Run: headless pygame with SDL's dummy video driver; simulated clock (each Clock.tick advances the game by its frame time, no real sleeping); random seed 0; keys injected as events and as key.get_pressed() state; no mouse input.
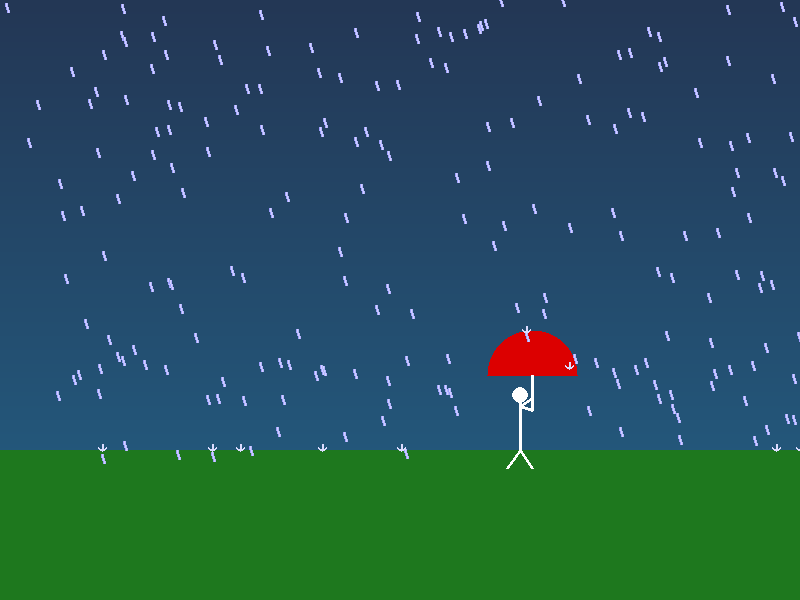
Frame 1 of 4 · flips 1–60 · no input
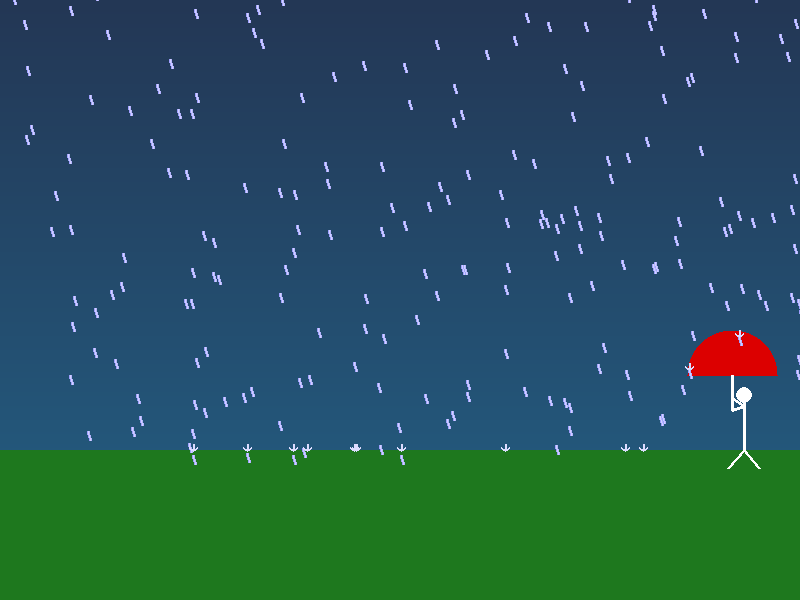
Frame 2 of 4 · flips 61–180 · tapped SPACE, RETURN · held RIGHT (→), D
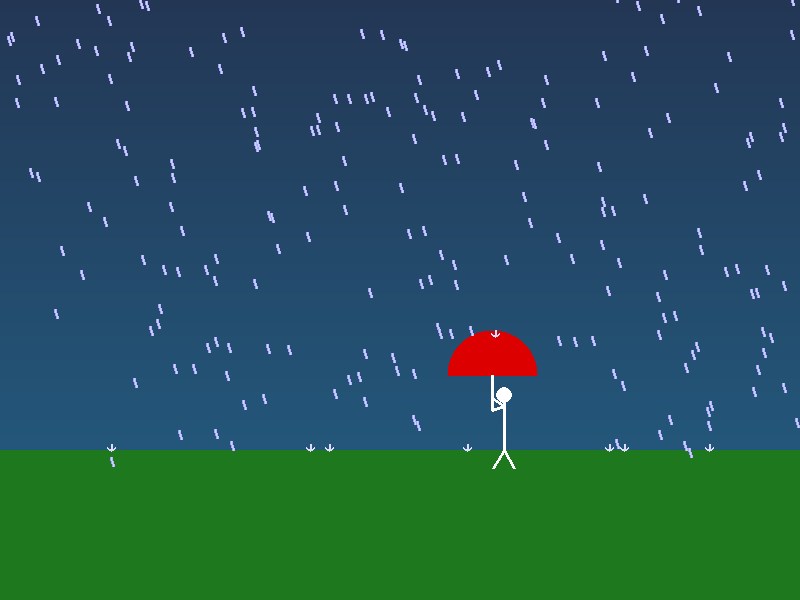
Frame 3 of 4 · flips 181–300 · held DOWN (↓), S
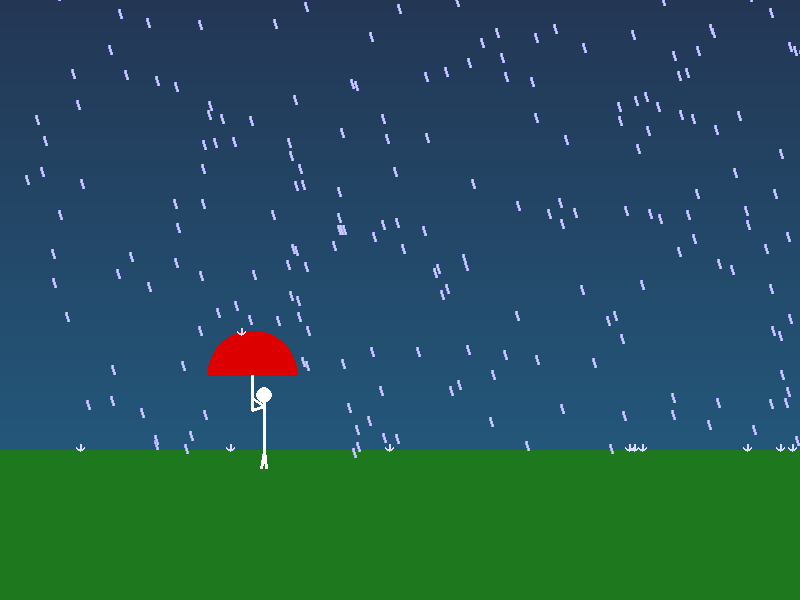
Frame 4 of 4 · flips 301–420 · held LEFT (←), A, UP (↑), W

The pygame program that drew these frames:

import pygame
import random
import math

pygame.init()
WIDTH, HEIGHT = 800, 600
screen = pygame.display.set_mode((WIDTH, HEIGHT))
clock = pygame.time.Clock()

person_x = WIDTH // 2
ground_y = HEIGHT - 150

walk_offset = 0
direction = 1

rain = [[random.randint(0, WIDTH), random.randint(0, HEIGHT)] for _ in range(220)]

# splash memory (visible for few frames)
splashes = []

# -------- SKY --------
def draw_sky():
    for i in range(HEIGHT):
        color = (35, 55 + i//14, 85 + i//12)
        pygame.draw.line(screen, color, (0, i), (WIDTH, i))

# -------- GRASS --------
def draw_grass():
    pygame.draw.rect(screen, (30, 120, 30), (0, ground_y, WIDTH, HEIGHT-ground_y))

# -------- DDA --------
def dda(x1, y1, x2, y2, color):
    dx = x2 - x1
    dy = y2 - y1
    steps = int(max(abs(dx), abs(dy)))
    if steps == 0: return
    x_inc = dx / steps
    y_inc = dy / steps
    x, y = x1, y1
    for _ in range(steps):
        screen.set_at((int(x), int(y)), color)
        x += x_inc
        y += y_inc

# -------- PERSON --------
def draw_person():
    global walk_offset
    facing = direction

    head_y = ground_y - 55
    neck_y = ground_y - 48

    pygame.draw.circle(screen, (255,255,255), (person_x, head_y), 8)

    pygame.draw.line(screen, (255,255,255),
                     (person_x, head_y + 8),
                     (person_x, neck_y), 3)

    pygame.draw.line(screen, (255,255,255),
                     (person_x, neck_y),
                     (person_x, ground_y), 3)

    leg_offset = math.sin(walk_offset) * 8

    pygame.draw.line(screen, (255,255,255),
                     (person_x, ground_y),
                     (person_x - 8*facing + leg_offset*facing, ground_y + 18), 3)

    pygame.draw.line(screen, (255,255,255),
                     (person_x, ground_y),
                     (person_x + 8*facing - leg_offset*facing, ground_y + 18), 3)

    hand_y = neck_y + 4
    hand_x = person_x + 12 * facing

    pygame.draw.line(screen, (255,255,255),
                     (person_x, hand_y),
                     (hand_x, hand_y - 8), 3)

    pygame.draw.line(screen, (255,255,255),
                     (person_x, hand_y),
                     (hand_x, hand_y + 4), 3)

# -------- UMBRELLA --------
def draw_umbrella():
    facing = direction
    cx = person_x + 12 * facing
    cy = ground_y - 75
    r = 45

    for y in range(r):
        width = int(math.sqrt(r*r - y*y))
        pygame.draw.line(screen, (220, 0, 0),
                         (cx - width, cy - y),
                         (cx + width, cy - y))

    pygame.draw.line(screen, (255,255,255),
                     (cx, cy),
                     (cx, ground_y - 40), 3)

# -------- COLLISION --------
def hits_umbrella(x, y):
    facing = direction
    cx = person_x + 12 * facing
    cy = ground_y - 75
    r = 45
    return (x-cx)**2 + (y-cy)**2 < r*r and y < cy

# -------- SPLASH --------
def add_splash(x, y):
    splashes.append([x, y, 0])

def draw_splashes():
    for s in splashes[:]:
        x, y, life = s

        pygame.draw.line(screen, (220,220,255), (x, y), (x, y-6), 2)
        pygame.draw.line(screen, (220,220,255), (x, y), (x-4, y-3), 2)
        pygame.draw.line(screen, (220,220,255), (x, y), (x+4, y-3), 2)

        s[2] += 1
        if s[2] > 3:
            splashes.remove(s)

# -------- LOOP --------
running = True
while running:
    draw_sky()
    draw_grass()

    person_x += 2 * direction
    if person_x > WIDTH - 50: direction = -1
    if person_x < 50: direction = 1

    walk_offset += 0.2

    draw_person()
    draw_umbrella()

    for drop in rain:
        x, y = drop

        # THICK RAIN
        dda(x, y, x+3, y+10, (210,210,255))
        dda(x+1, y, x+4, y+10, (180,180,255))
        dda(x-1, y, x+2, y+10, (160,160,255))

        drop[0] += 1
        drop[1] += 7

        if hits_umbrella(x, y):
            add_splash(x, y)
            drop[1] = random.randint(-50, 0)
            drop[0] = random.randint(0, WIDTH)

        elif y > ground_y:
            add_splash(x, ground_y)
            drop[1] = random.randint(-50, 0)
            drop[0] = random.randint(0, WIDTH)

        if drop[1] > HEIGHT:
            drop[1] = random.randint(-50, 0)
            drop[0] = random.randint(0, WIDTH)

    draw_splashes()

    for event in pygame.event.get():
        if event.type == pygame.QUIT:
            running = False

    pygame.display.update()
    clock.tick(60)

pygame.quit()
